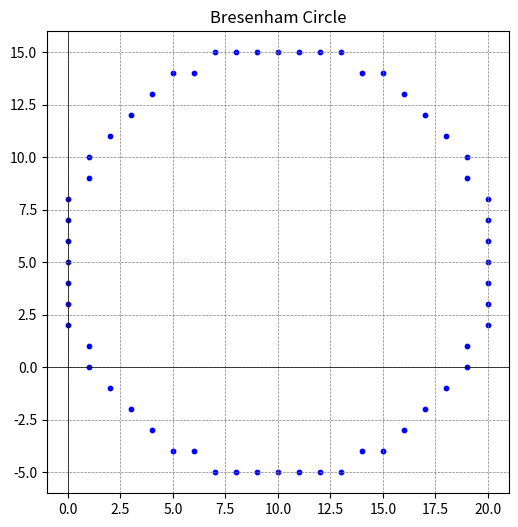

The matplotlib source for this figure:
""" 
Pk = 1 - r

pk < 0:
    xk+1 = xk + 1
    yk+1 = yk

    pk+1 = pk + 2xk + 3

pk >= 0:
    xk+1 = xk + 1
    yk+1 = yk - 1
    
    pk+1 = pk + 2*(xk - yk) + 5

"""

from pprint import pprint
import matplotlib.pyplot as plt

class MidPointCircle:
    def __init__(self, radius, center_cord=[0, 0]):
        self.radius = radius
        self.center_cord = center_cord
        print(self.center_cord)
        self.circle_quadrants = {
            "1": [],
            "2": [],
            "3": [],
            "4": [],
        }


    def run(self):
        current_x = 0
        current_y = self.radius

        first_octent = [[current_x, current_y]] 

        pk = 1 - self.radius

        while current_x < current_y:
            if pk < 0:
                pk += 2*current_x + 3
                current_x += 1
            else:
                pk += 2*(current_x - current_y) + 5
                current_x += 1
                current_y -= 1

            first_octent.append([current_x, current_y])

        second_octent = []

        for index in range(len(first_octent)):
            x, y = first_octent[len(first_octent) - index - 1]
            if [y, x] in first_octent: continue
            second_octent.append([y, x])
        
        self.circle_quadrants['1'] = first_octent + second_octent

        for x, y in self.circle_quadrants['1']:
            self.circle_quadrants['2'].append([-1 * x, y])

        for x, y in self.circle_quadrants['1']:
            self.circle_quadrants['3'].append([-1 * x, -1 * y])

        for x, y in self.circle_quadrants['1']:
            self.circle_quadrants['4'].append([x, -1 * y])

        self.circle_quadrants["1"].pop()
        self.circle_quadrants["2"].pop(0)
        self.circle_quadrants["3"].pop()
        self.circle_quadrants["4"].pop(0)

        if self.center_cord[0] != 0 and self.center_cord[1] != 0:
            self.change_center_cord()

        return self.circle_quadrants

    def change_center_cord(self):
        for index, value in enumerate(self.circle_quadrants["1"]):
            x, y = value
            self.circle_quadrants["1"][index] = [x + self.center_cord[0], y + self.center_cord[1]]

        for index, value in enumerate(self.circle_quadrants["2"]):
            x, y = value
            self.circle_quadrants["2"][index] = [x + self.center_cord[0], y + self.center_cord[1]]

        for index, value in enumerate(self.circle_quadrants["3"]):
            x, y = value
            self.circle_quadrants["3"][index] = [x + self.center_cord[0], y + self.center_cord[1]]

        for index, value in enumerate(self.circle_quadrants["4"]):
            x, y = value
            self.circle_quadrants["4"][index] = [x + self.center_cord[0], y + self.center_cord[1]]


def draw_circle(circle_data):
    # Extract points from all quadrants
    x_points, y_points = [], []
    for quadrant in circle_data.values():
        for x, y in quadrant:
            x_points.append(x)
            y_points.append(y)
    
    # Plot the points
    plt.figure(figsize=(6, 6))
    plt.scatter(x_points, y_points, color="blue", s=10)  # Small dots
    plt.gca().set_aspect('equal', adjustable='box')
    plt.axhline(0, color='black', linewidth=0.5)
    plt.axvline(0, color='black', linewidth=0.5)
    plt.grid(color='gray', linestyle='--', linewidth=0.5)
    plt.title("Bresenham Circle")
    plt.show()


if __name__ == "__main__":
    # radius, center_x, center_y = map(int, input("radius, center x, center_y = "))
    # mid_point_circle1 = MidPointCircle(radius, [center_x, center_y])
    mid_point_circle1 = MidPointCircle(7, [0, 0])
    mid_point_circle1 = MidPointCircle(10, [10, 5])
    circle_data = mid_point_circle1.run()
    # pprint(circle_data) 
    draw_circle(circle_data)